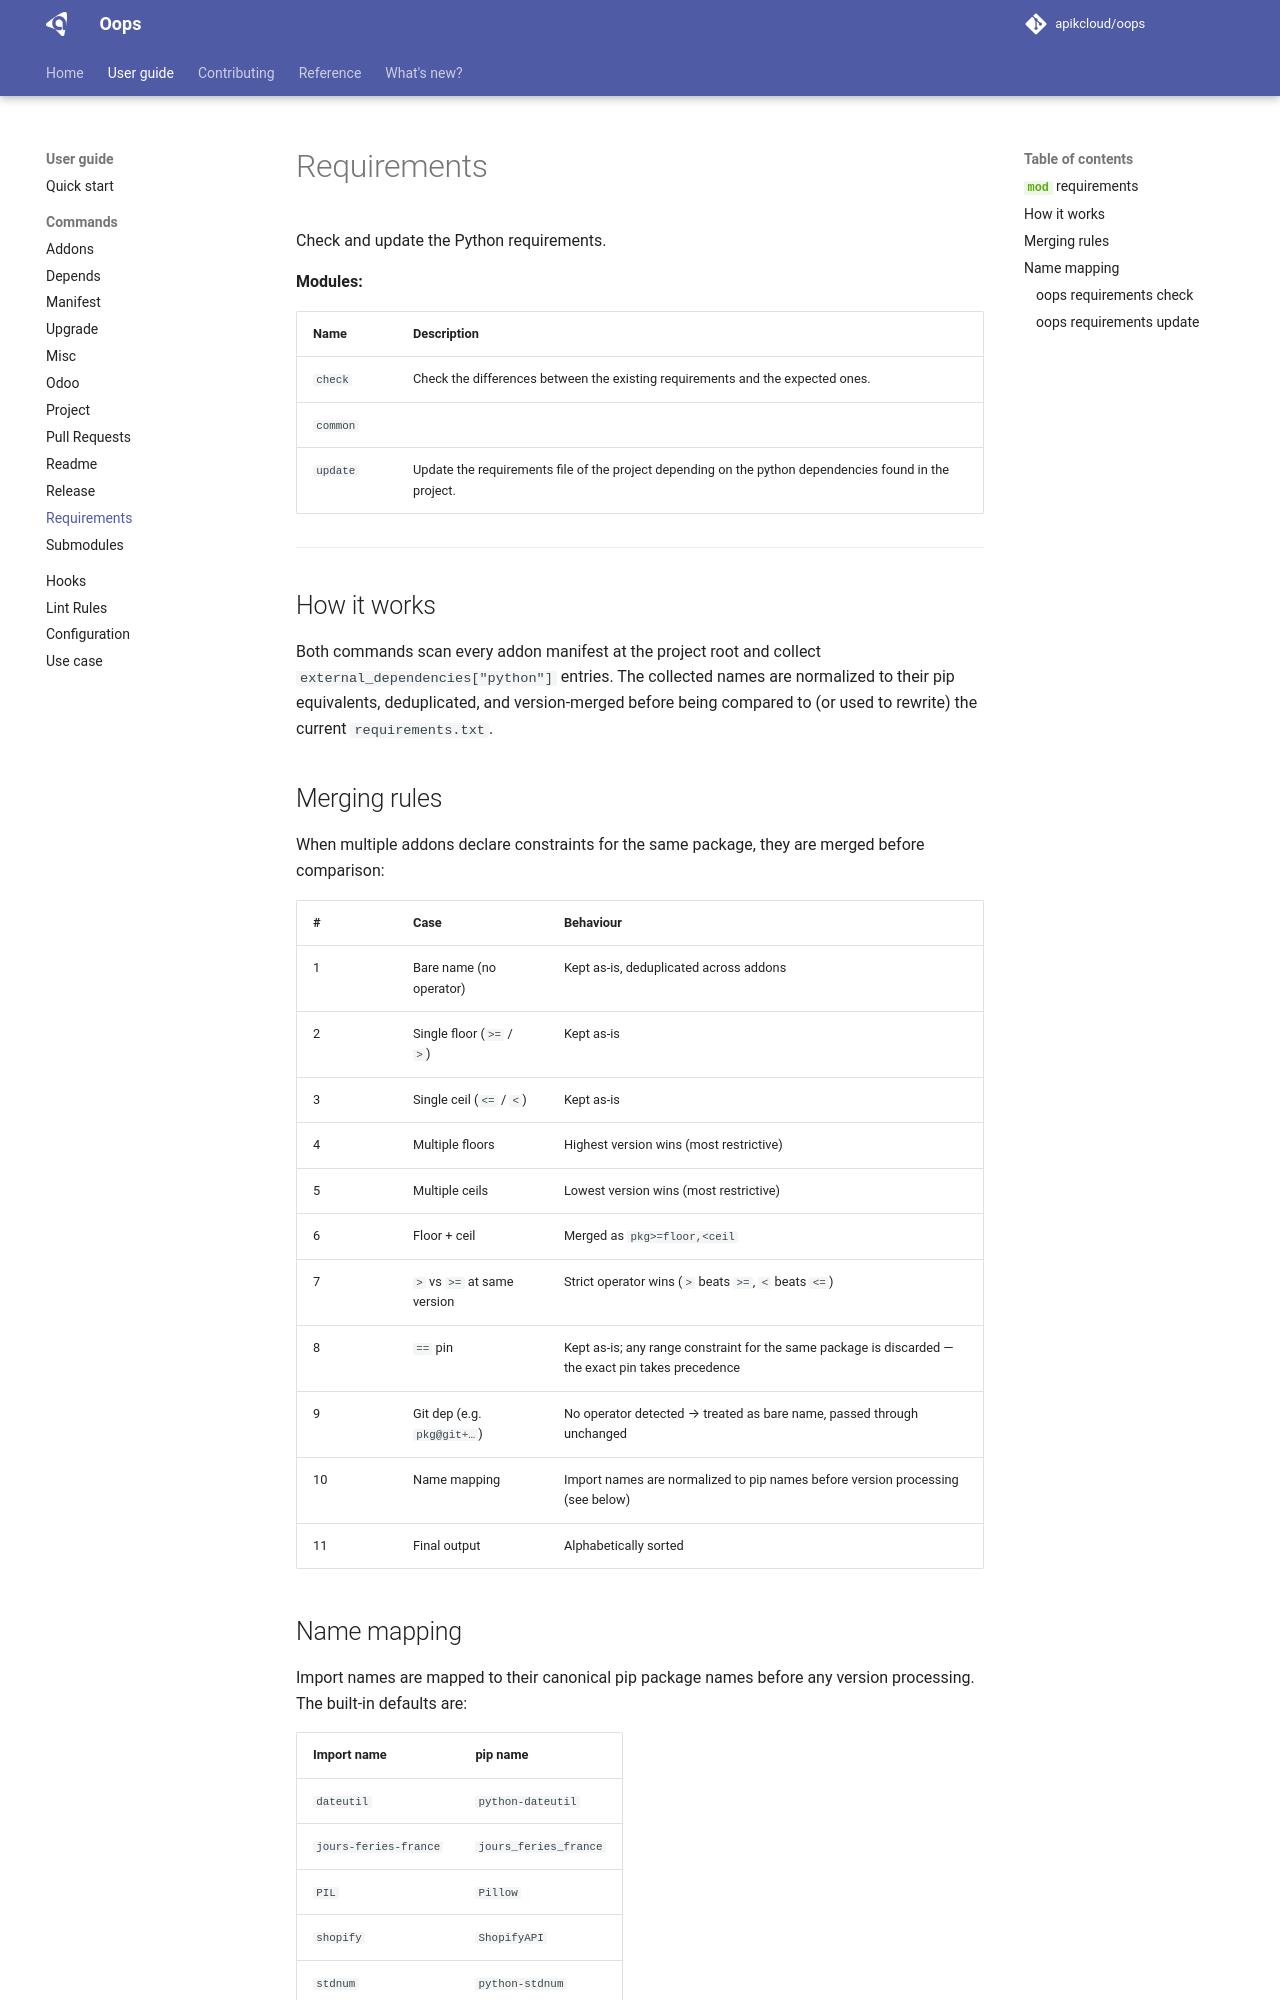

repository: apikcloud/oops · page: dev/guide/commands/requirements/index.html · generator: mkdocs

# Requirements

::: oops.commands.requirements
    options:
      show_root_heading: false
      show_docstring_modules: true 

---

::: mkdocs-click:commands
    :module: oops.commands.requirements.check
    :command: main
    :prog_name: oops requirements check
    :depth: 2
    :style: table

**Examples:**

Update the addons table and commit if changed:
